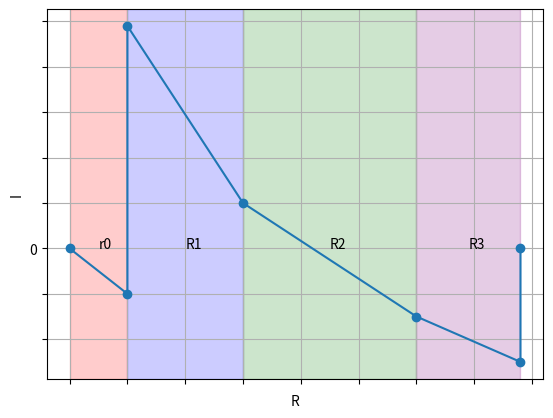

This chart was generated by the following Python code: (Note: this script raises an exception after producing the figure.)
import matplotlib.pyplot as plt
import numpy as np

def markRegion(x1, x2, color, text):
	plt.axvspan(x1, x2, color = color, alpha = 0.2)
	plt.text((x1 + x2) / 2.0, 0, text)	

rootPath = '../report/imgs/'

x = [0, 1, 1, 3, 6, 7.8, 7.8]
y = [0, -1, 4.9, 1, -1.5, -2.5, 0]

fig, ax = plt.subplots(1)

ax.plot(x, y, 'o-')
plt.xlabel('R')
plt.ylabel('I')
ax.grid()

markRegion(x[0], x[1], 'red', 'r0')
markRegion(x[2], x[3], 'blue', 'R1')
markRegion(x[3], x[4], 'green', 'R2')
markRegion(x[4], x[5], 'purple', 'R3')

ax.set_yticklabels(['', '', '', 0])
ax.set_xticklabels([])

savePath = rootPath + 'PotentialChart.jpg'
plt.savefig(savePath)
plt.show()